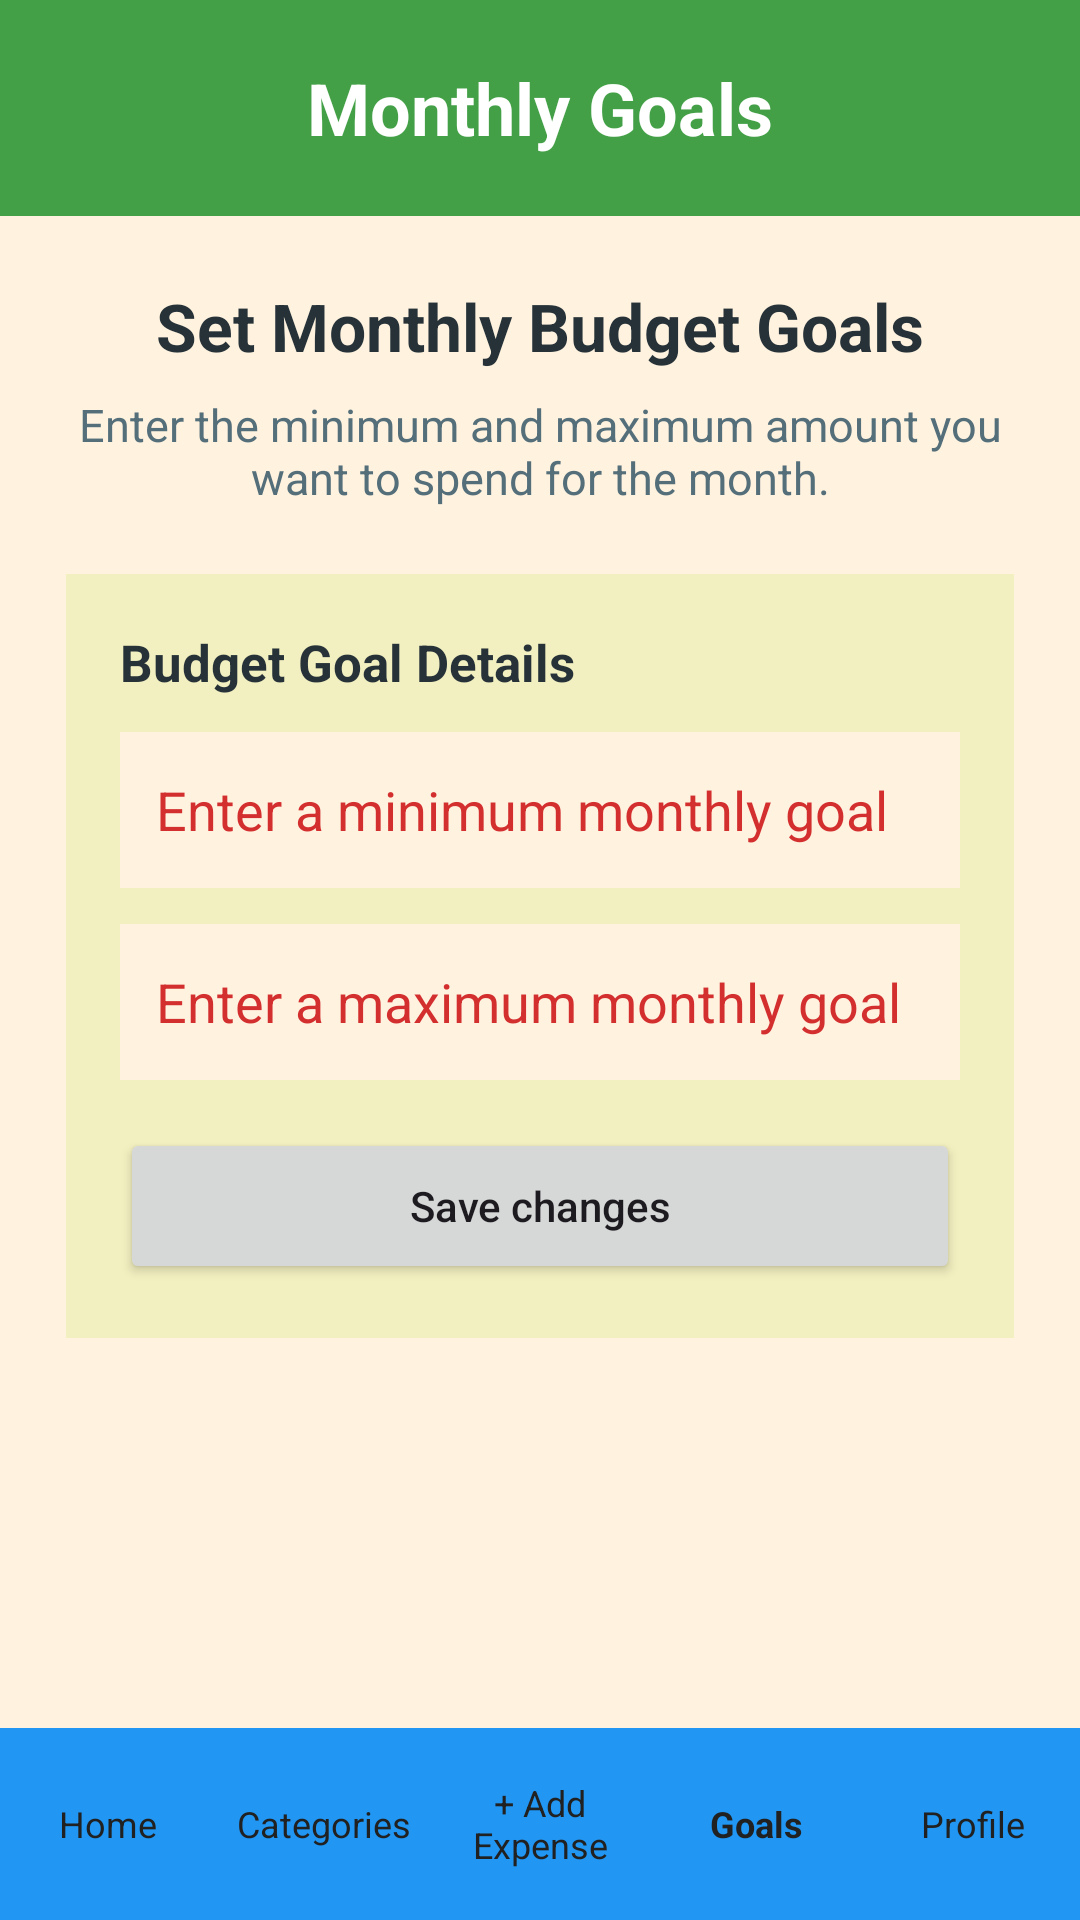

Write the Android layout XML for this screen, with the resource values it uses.
<!-- AndroidManifest.xml: application theme Theme.BudgetQuest -->
<!-- res/layout/activity_monthly_goals.xml -->
<?xml version="1.0" encoding="utf-8"?>
<LinearLayout xmlns:android="http://schemas.android.com/apk/res/android"
    android:id="@+id/main"
    android:layout_width="match_parent"
    android:layout_height="match_parent"
    android:orientation="vertical"
    android:background="#FFF3E0">

    
    <LinearLayout
        android:layout_width="match_parent"
        android:layout_height="72dp"
        android:gravity="center"
        android:background="#43A047">

        <TextView
            android:layout_width="wrap_content"
            android:layout_height="wrap_content"
            android:text="@string/monthly_goals_page"
            android:textColor="#FFFFFF"
            android:textSize="24sp"
            android:textStyle="bold" />
    </LinearLayout>

    
    <ScrollView
        android:layout_width="match_parent"
        android:layout_height="0dp"
        android:layout_weight="1">

        <LinearLayout
            android:layout_width="match_parent"
            android:layout_height="wrap_content"
            android:orientation="vertical"
            android:padding="22dp">

            
            <TextView
                android:layout_width="match_parent"
                android:layout_height="wrap_content"
                android:text="@string/users_set_monthly_budget_goals"
                android:textColor="#263238"
                android:textSize="22sp"
                android:textStyle="bold"
                android:gravity="center"
                android:layout_marginBottom="8dp" />

            
            <TextView
                android:layout_width="match_parent"
                android:layout_height="wrap_content"
                android:text="@string/enter_the_minimum_and_maximum_amount_you_want_to_spend_for_the_month"
                android:textColor="#546E7A"
                android:textSize="15sp"
                android:gravity="center"
                android:layout_marginBottom="22dp" />

            
            <LinearLayout
                android:layout_width="match_parent"
                android:layout_height="wrap_content"
                android:orientation="vertical"
                android:padding="18dp"
                android:background="#F2EFC0">

                
                <TextView
                    android:id="@+id/edtGoals"
                    android:layout_width="match_parent"
                    android:layout_height="wrap_content"
                    android:text="@string/budget_goal_details"
                    android:textColor="#263238"
                    android:textSize="17sp"
                    android:textStyle="bold"
                    android:layout_marginBottom="12dp" />

                
                <EditText
                    android:id="@+id/edtMinGoal"
                    android:layout_width="match_parent"
                    android:layout_height="52dp"
                    android:layout_marginBottom="12dp"
                    android:background="#FFF3E0"
                    android:hint="@string/enter_minimum_monthly_goal"
                    android:importantForAutofill="no"
                    android:inputType="numberDecimal"
                    android:padding="12dp"
                    android:textColorHint="#D32F2F" />

                
                <EditText
                    android:id="@+id/edtMaxGoal"
                    android:layout_width="match_parent"
                    android:layout_height="52dp"
                    android:layout_marginBottom="16dp"
                    android:background="#FFF3E0"
                    android:hint="@string/enter_a_maximum_monthly_goal"
                    android:importantForAutofill="no"
                    android:inputType="numberDecimal"
                    android:padding="12dp"
                    android:textColorHint="#D32F2F" />

                
                <Button
                    android:id="@+id/btnSaveGoalChanges"
                    android:layout_width="match_parent"
                    android:layout_height="52dp"
                    android:text="@string/save_changes"
                    android:textAllCaps="false" />

            </LinearLayout>
        </LinearLayout>
    </ScrollView>

    
    <LinearLayout
        android:layout_width="match_parent"
        android:layout_height="64dp"
        android:orientation="horizontal"
        android:gravity="center"
        android:background="#2196F3">

        <TextView
            android:id="@+id/navHome"
            android:layout_width="0dp"
            android:layout_height="match_parent"
            android:layout_weight="1"
            android:gravity="center"
            android:text="@string/MonthlyGoalsHome"
            android:textColor="#212121"
            android:textSize="12sp" />

        <TextView
            android:id="@+id/navCategories"
            android:layout_width="0dp"
            android:layout_height="match_parent"
            android:layout_weight="1"
            android:gravity="center"
            android:text="@string/MonthlyGoalsCategories"
            android:textColor="#212121"
            android:textSize="12sp" />

        <TextView
            android:id="@+id/navAddExpense"
            android:layout_width="0dp"
            android:layout_height="match_parent"
            android:layout_weight="1"
            android:gravity="center"
            android:text="@string/MonthlyGoalsAdd_expense"
            android:textColor="#212121"
            android:textSize="12sp" />

        <TextView
            android:id="@+id/navGoals"
            android:layout_width="0dp"
            android:layout_height="match_parent"
            android:layout_weight="1"
            android:gravity="center"
            android:text="@string/MonthlyGoalsgoals"
            android:textColor="#212121"
            android:textSize="12sp"
            android:textStyle="bold" />

        <TextView
            android:id="@+id/navProfile"
            android:layout_width="0dp"
            android:layout_height="match_parent"
            android:layout_weight="1"
            android:gravity="center"
            android:text="@string/MonthlyGoalsProfile"
            android:textColor="#212121"
            android:textSize="12sp" />
    </LinearLayout>

</LinearLayout>
<!-- resources referenced by this layout -->
<resources>
  <string name="MonthlyGoalsAdd_expense">+ Add Expense</string>
  <string name="MonthlyGoalsCategories">Categories</string>
  <string name="MonthlyGoalsHome">Home</string>
  <string name="MonthlyGoalsProfile">Profile</string>
  <string name="MonthlyGoalsgoals">Goals</string>
  <string name="budget_goal_details">Budget Goal Details</string>
  <string name="enter_a_maximum_monthly_goal">Enter a maximum monthly goal</string>
  <string name="enter_minimum_monthly_goal">Enter a minimum monthly goal</string>
  <string name="enter_the_minimum_and_maximum_amount_you_want_to_spend_for_the_month">Enter the minimum and maximum amount you want to spend for the month.</string>
  <string name="monthly_goals_page">Monthly Goals</string>
  <string name="save_changes">Save changes</string>
  <string name="users_set_monthly_budget_goals">Set Monthly Budget Goals</string>
  <style name="Theme.BudgetQuest" parent="Base.Theme.BudgetQuest" />
  <style name="Base.Theme.BudgetQuest" parent="Theme.Material3.DayNight.NoActionBar">
          
          
      </style>
</resources>
